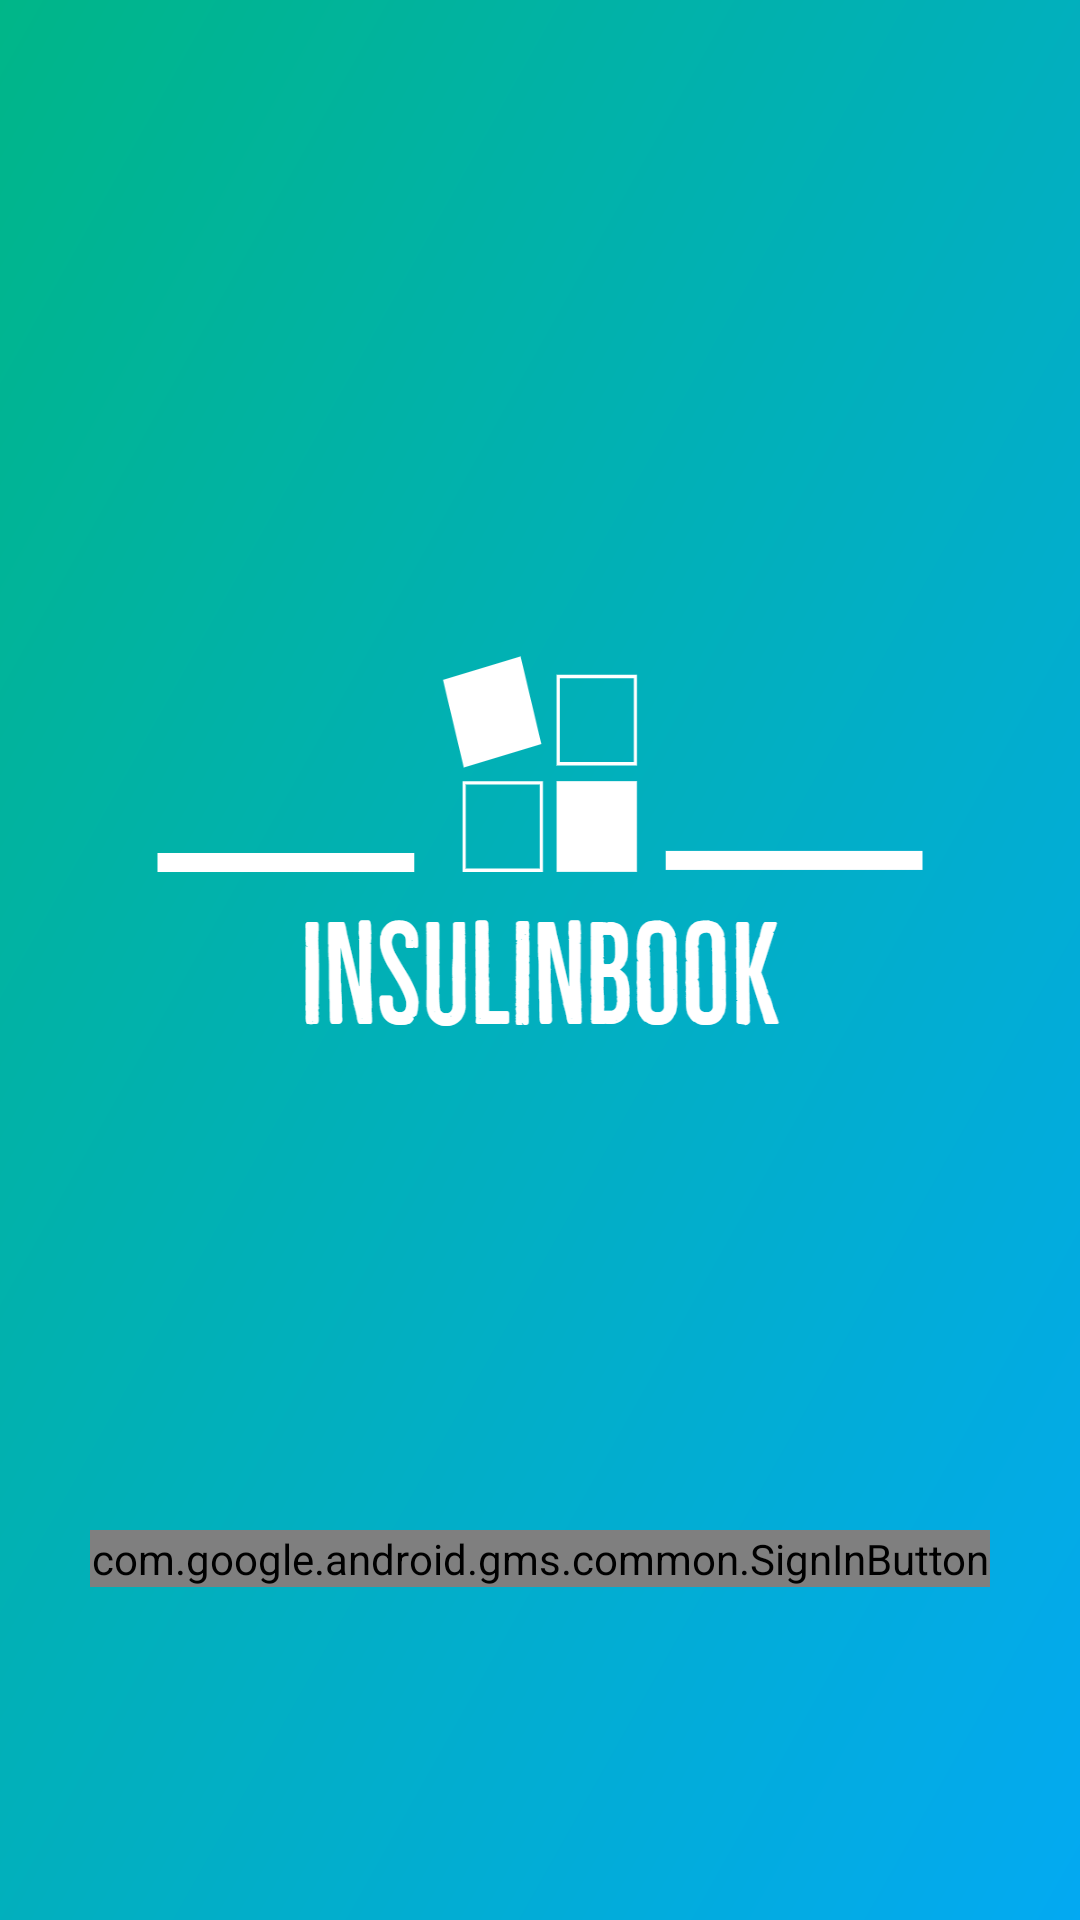

This screen was rendered from an Android layout file. Write that file and the resources it references.
<!-- AndroidManifest.xml: application theme Theme.InsulinBook1 -->
<!-- res/layout/activity_main.xml -->
<?xml version="1.0" encoding="utf-8"?>
<RelativeLayout xmlns:android="http://schemas.android.com/apk/res/android"
    xmlns:app="http://schemas.android.com/apk/res-auto"
    xmlns:tools="http://schemas.android.com/tools"
    android:layout_width="match_parent"
    android:layout_height="match_parent"
    android:background="@drawable/ic_launcher_background"
    tools:context=".LoginActivity">


    <ImageView
        android:id="@+id/Login_Image_logo"
        android:layout_width="400dp"
        android:layout_height="400dp"
        android:layout_centerHorizontal="true"
        android:layout_marginTop="80dp"
        android:background="@drawable/insulinbooklogo" />

    <com.google.android.gms.common.SignInButton
        android:id="@+id/btnSignIn"
        android:layout_width="match_parent"
        android:layout_height="wrap_content"
        android:layout_below="@+id/Login_Image_logo"
        android:layout_marginStart="30dp"
        android:layout_marginTop="30dp"
        android:layout_marginEnd="30dp"
        android:layout_marginBottom="30dp"
        app:layout_constraintBottom_toBottomOf="parent"
        app:layout_constraintTop_toTopOf="parent"
        tools:layout_editor_absoluteX="0dp" />

</RelativeLayout>
<!-- resources referenced by this layout -->
<resources>
  <!-- drawable ic_launcher_background (drawable) -->
  <?xml version="1.0" encoding="utf-8"?>
  <vector android:height="108dp"
      android:width="108dp"
      android:viewportHeight="108"
      android:viewportWidth="108"
      xmlns:android="http://schemas.android.com/apk/res/android"
      xmlns:aapt="http://schemas.android.com/aapt">
      <group
          android:scaleX="1.04"
          android:scaleY="1.04"
          android:translateX="-2.16"
          android:translateY="-2.16">
          <group
              android:scaleX="0.2109375"
              android:scaleY="0.2109375">
              <path
                  android:fillType="evenOdd"
                  android:pathData="M0,0h512v512h-512z">
                  <aapt:attr name="android:fillColor">
                      <gradient
                          android:endX="512"
                          android:endY="512"
                          android:startX="0"
                          android:startY="0"
                          android:type="linear">
                          <item
                              android:color="#00B686"
                              android:offset="0.0"/>
                          <item
                              android:color="#03A9F4"
                              android:offset="1.0"/>
  
  
                      </gradient>
                  </aapt:attr>
              </path>
          </group>
  
      </group>
  
  </vector>
  <!-- drawable insulinbooklogo: png bitmap (drawable-xxxhdpi, 51501 bytes) -->
  <style name="Theme.InsulinBook1" parent="Theme.MaterialComponents.DayNight.DarkActionBar">
          
          <item name="colorPrimary">@color/purple_500</item>
          <item name="colorPrimaryVariant">@color/purple_700</item>
          <item name="colorOnPrimary">@color/white</item>
          
          <item name="colorSecondary">@color/teal_200</item>
          <item name="colorSecondaryVariant">@color/teal_700</item>
          <item name="colorOnSecondary">@color/black</item>
          
          <item name="android:statusBarColor" tools:targetApi="l">?attr/colorPrimaryVariant</item>
          
      </style>
  <color name="purple_500">#FF6200EE</color>
  <color name="purple_700">#FF3700B3</color>
  <color name="white">#FFFFFFFF</color>
  <color name="teal_200">#FF03DAC5</color>
  <color name="teal_700">#FF018786</color>
  <color name="black">#FF000000</color>
</resources>
